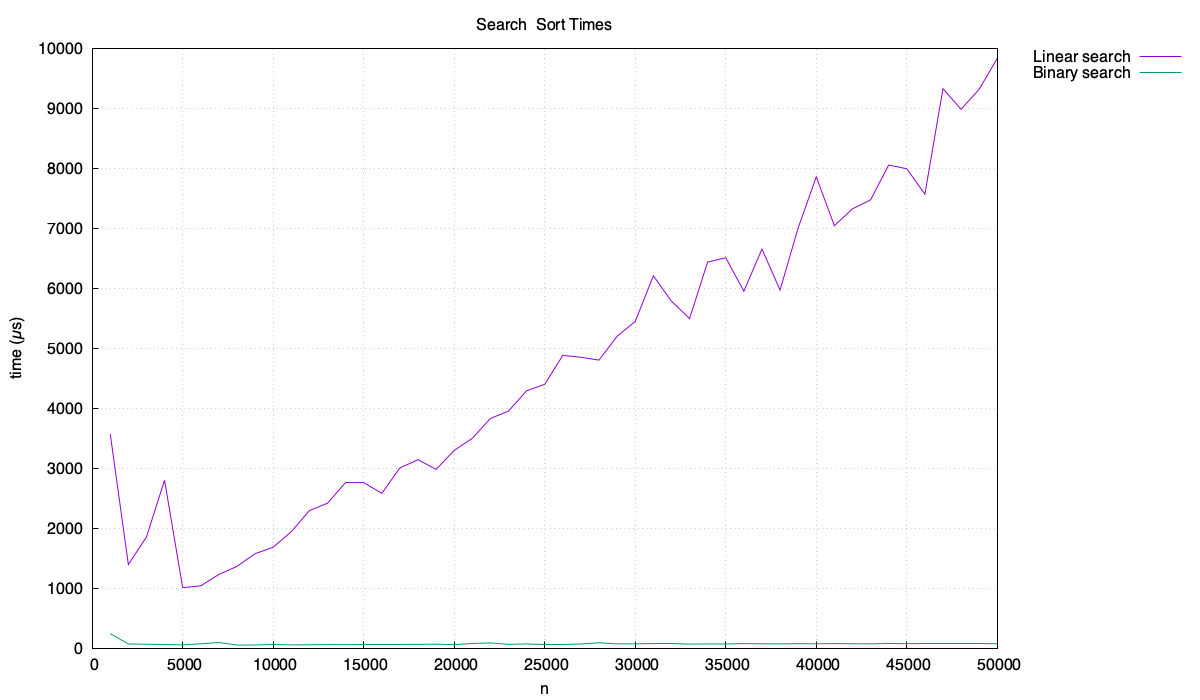

Data behind this chart, as committed beside it:
n, Linear search, Insertion sort, Binary search
1000, 3572, 15177, 245
2000, 1397, 67699, 73
3000, 1856, 26140, 68
4000, 2802, 45117, 63
5000, 1011, 69881, 57
6000, 1042, 103747, 75
7000, 1232, 138977, 96
8000, 1366, 188774, 54
9000, 1577, 220629, 55
10000, 1686, 298212, 64
11000, 1944, 354702, 57
12000, 2296, 378337, 58
13000, 2419, 538241, 62
14000, 2764, 517226, 61
15000, 2762, 627092, 64
16000, 2583, 706389, 64
17000, 3008, 938202, 64
18000, 3144, 981740, 66
19000, 2983, 1184876, 69
20000, 3300, 1331105, 61
21000, 3501, 1238939, 80
22000, 3832, 1521758, 90
23000, 3956, 1459861, 66
24000, 4294, 1727597, 73
25000, 4402, 1923527, 71
26000, 4884, 2063176, 71
27000, 4852, 2084987, 72
28000, 4805, 2822791, 92
29000, 5203, 2326665, 73
30000, 5449, 2549183, 74
31000, 6210, 2680502, 79
32000, 5788, 3235253, 79
33000, 5497, 2965326, 70
34000, 6440, 3568444, 73
35000, 6511, 3753550, 72
36000, 5953, 3916829, 79
37000, 6656, 3958180, 75
38000, 5972, 4469158, 73
39000, 7009, 4179107, 77
40000, 7860, 4498791, 75
41000, 7045, 4650436, 79
42000, 7327, 4701388, 76
43000, 7476, 5249872, 74
44000, 8057, 5687985, 81
45000, 7995, 6025971, 78
46000, 7571, 6146436, 83
47000, 9330, 6131310, 83
48000, 8987, 6825691, 78
49000, 9321, 7173850, 78
50000, 9837, 7592081, 76
